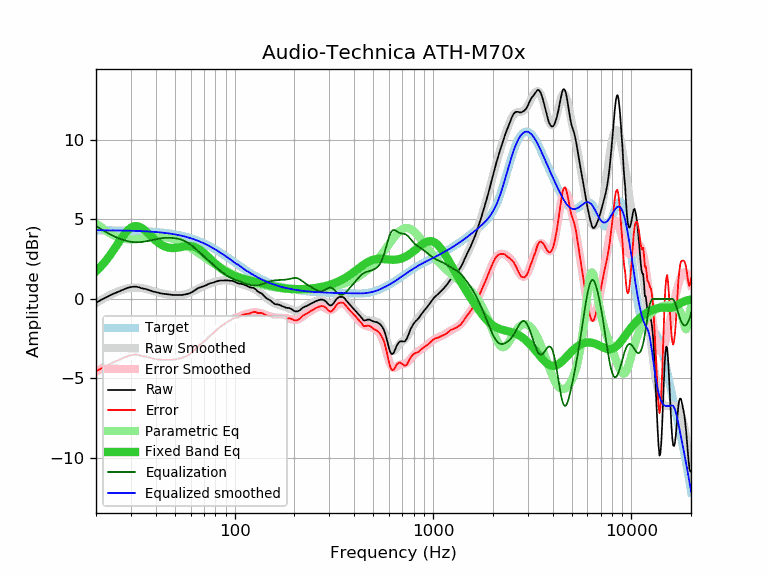

The table this chart was drawn from, first rows:
frequency, raw, error, smoothed, error_smoothed, equalization, parametric_eq, equalized_raw, equalized_smoothed, target
20, -0.24, -4.56, -0.27, -4.59, 4.59, 1.74, 4.35, 4.32, 4.32
21, -0.09, -4.41, -0.10, -4.43, 4.43, 2.00, 4.33, 4.32, 4.32
22, 0.04, -4.28, 0.04, -4.27, 4.27, 2.28, 4.31, 4.32, 4.32
23, 0.16, -4.16, 0.18, -4.14, 4.14, 2.58, 4.30, 4.32, 4.32
24, 0.28, -4.04, 0.30, -4.02, 4.02, 2.90, 4.30, 4.31, 4.31
25, 0.37, -3.94, 0.40, -3.91, 3.91, 3.23, 4.28, 4.31, 4.31
26, 0.46, -3.85, 0.49, -3.82, 3.82, 3.55, 4.28, 4.31, 4.31
27, 0.55, -3.76, 0.57, -3.74, 3.74, 3.85, 4.29, 4.30, 4.30
28, 0.63, -3.67, 0.62, -3.68, 3.68, 4.12, 4.30, 4.30, 4.30
29, 0.71, -3.59, 0.67, -3.63, 3.63, 4.33, 4.34, 4.30, 4.30
30, 0.75, -3.54, 0.70, -3.59, 3.59, 4.49, 4.34, 4.29, 4.29
31, 0.77, -3.52, 0.71, -3.57, 3.57, 4.57, 4.34, 4.29, 4.29
32, 0.77, -3.51, 0.71, -3.57, 3.57, 4.59, 4.34, 4.28, 4.28
33, 0.73, -3.55, 0.70, -3.57, 3.57, 4.55, 4.30, 4.27, 4.27
34, 0.67, -3.60, 0.68, -3.59, 3.59, 4.46, 4.25, 4.27, 4.27
35, 0.64, -3.62, 0.65, -3.61, 3.61, 4.35, 4.25, 4.26, 4.26
36, 0.61, -3.64, 0.62, -3.63, 3.63, 4.21, 4.24, 4.25, 4.25
37, 0.56, -3.68, 0.58, -3.67, 3.67, 4.07, 4.22, 4.24, 4.24
38, 0.51, -3.73, 0.54, -3.70, 3.70, 3.93, 4.21, 4.23, 4.23
39, 0.46, -3.77, 0.49, -3.73, 3.73, 3.79, 4.19, 4.22, 4.22
40, 0.43, -3.78, 0.45, -3.76, 3.76, 3.67, 4.19, 4.21, 4.21
41, 0.40, -3.80, 0.41, -3.79, 3.79, 3.56, 4.18, 4.20, 4.20
42, 0.36, -3.83, 0.38, -3.81, 3.81, 3.47, 4.17, 4.19, 4.19
43, 0.34, -3.84, 0.35, -3.83, 3.83, 3.39, 4.16, 4.18, 4.18
44, 0.32, -3.84, 0.32, -3.84, 3.84, 3.32, 4.16, 4.16, 4.16
45, 0.31, -3.84, 0.30, -3.85, 3.85, 3.28, 4.15, 4.15, 4.15
46, 0.29, -3.84, 0.28, -3.85, 3.85, 3.24, 4.14, 4.13, 4.13
47, 0.28, -3.84, 0.27, -3.85, 3.85, 3.22, 4.13, 4.12, 4.12
48, 0.26, -3.84, 0.26, -3.84, 3.84, 3.21, 4.10, 4.10, 4.10
49, 0.25, -3.83, 0.25, -3.83, 3.83, 3.20, 4.08, 4.08, 4.08
50, 0.25, -3.81, 0.24, -3.82, 3.82, 3.21, 4.07, 4.06, 4.06
51, 0.25, -3.79, 0.24, -3.80, 3.80, 3.22, 4.05, 4.04, 4.04
52, 0.25, -3.77, 0.24, -3.78, 3.78, 3.24, 4.03, 4.02, 4.02
53, 0.25, -3.75, 0.24, -3.76, 3.76, 3.26, 4.00, 4.00, 4.00
54, 0.25, -3.73, 0.25, -3.72, 3.72, 3.28, 3.97, 3.98, 3.98
55, 0.26, -3.70, 0.27, -3.69, 3.69, 3.29, 3.94, 3.95, 3.95
56, 0.28, -3.65, 0.29, -3.64, 3.64, 3.31, 3.92, 3.93, 3.93
57, 0.30, -3.61, 0.31, -3.59, 3.59, 3.32, 3.89, 3.90, 3.90
58, 0.32, -3.56, 0.34, -3.54, 3.54, 3.33, 3.86, 3.88, 3.88
59, 0.35, -3.50, 0.37, -3.48, 3.48, 3.33, 3.83, 3.85, 3.85
60, 0.39, -3.43, 0.41, -3.41, 3.41, 3.33, 3.80, 3.82, 3.82
61, 0.43, -3.37, 0.45, -3.34, 3.34, 3.31, 3.77, 3.79, 3.79
62, 0.49, -3.28, 0.49, -3.27, 3.27, 3.29, 3.76, 3.76, 3.76
63, 0.55, -3.19, 0.54, -3.20, 3.20, 3.26, 3.74, 3.73, 3.73
64, 0.61, -3.09, 0.58, -3.12, 3.12, 3.23, 3.73, 3.70, 3.70
65, 0.66, -3.01, 0.62, -3.04, 3.04, 3.18, 3.70, 3.67, 3.67
66, 0.70, -2.94, 0.67, -2.97, 2.97, 3.13, 3.67, 3.64, 3.64
67, 0.73, -2.87, 0.71, -2.89, 2.89, 3.08, 3.62, 3.60, 3.60
68, 0.76, -2.81, 0.75, -2.82, 2.82, 3.02, 3.58, 3.57, 3.57
69, 0.78, -2.75, 0.78, -2.75, 2.75, 2.95, 3.53, 3.53, 3.53
70, 0.81, -2.69, 0.82, -2.68, 2.68, 2.89, 3.49, 3.50, 3.50
71, 0.84, -2.62, 0.85, -2.61, 2.61, 2.82, 3.45, 3.46, 3.46
72, 0.87, -2.56, 0.88, -2.54, 2.54, 2.75, 3.41, 3.42, 3.42
73, 0.91, -2.48, 0.91, -2.47, 2.47, 2.68, 3.38, 3.39, 3.39
74, 0.95, -2.40, 0.94, -2.41, 2.41, 2.61, 3.36, 3.35, 3.35
75, 0.98, -2.33, 0.97, -2.34, 2.34, 2.54, 3.32, 3.31, 3.31
76, 1.00, -2.27, 0.99, -2.28, 2.28, 2.47, 3.28, 3.27, 3.27
77, 1.01, -2.22, 1.02, -2.21, 2.21, 2.40, 3.22, 3.23, 3.23
78, 1.03, -2.16, 1.04, -2.15, 2.15, 2.34, 3.18, 3.19, 3.19
79, 1.05, -2.10, 1.06, -2.09, 2.09, 2.27, 3.14, 3.15, 3.15
... 553 more rows
